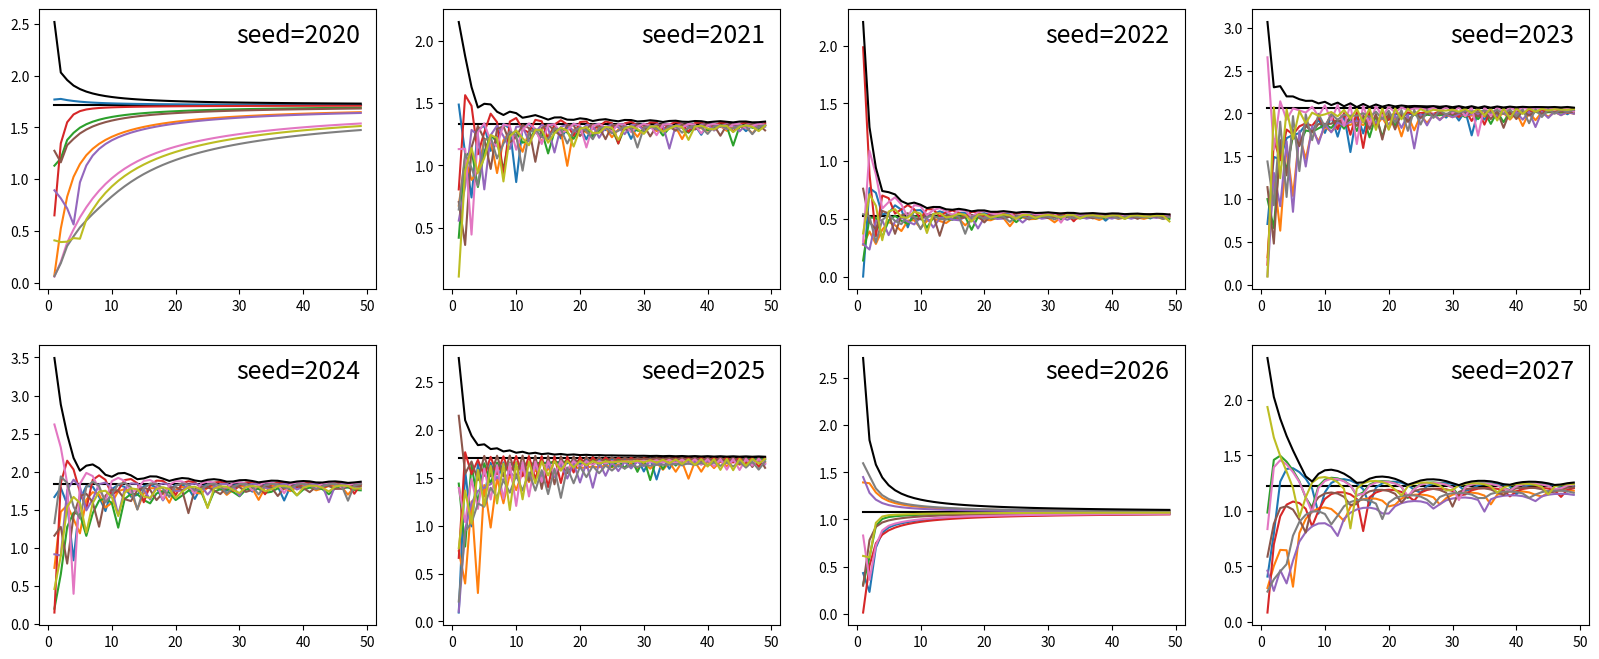

Here is the Python script that generated this plot:
from numpy import matrix
from numpy.linalg import eig, norm
from numpy.random import normal, seed
import matplotlib.pyplot as plt

def gelfand(m, s):
    seed(s)
    A = matrix(normal(0, 1, (m, m)))
    lmd = max(abs(eig(A)[0]))
    X = range(1, 50)
    P = [A**n for n in range(50)]
    Y = [norm(P[n], 2)**(1 / n) for n in X]
    plt.plot([X[0], X[-1]], [lmd, lmd], c='k')
    for i in range(m):
        for j in range(m):
            plt.plot(X, [abs(P[n][i, j])**(1 / n) for n in X])
    plt.plot(X, Y, c='k')
    plt.text(max(X), max(Y), f'seed={s}',
             size=18, ha='right', va='top')

plt.figure(figsize=(20, 8))
n = 241
for s in [2020, 2021, 2022, 2023, 2024, 2025, 2026, 2027]:
    plt.subplot(n)
    gelfand(3, s)
    n += 1

plt.show()    
#plt.savefig('gelfand.png', bbox_inches='tight', pad_inches=0)

